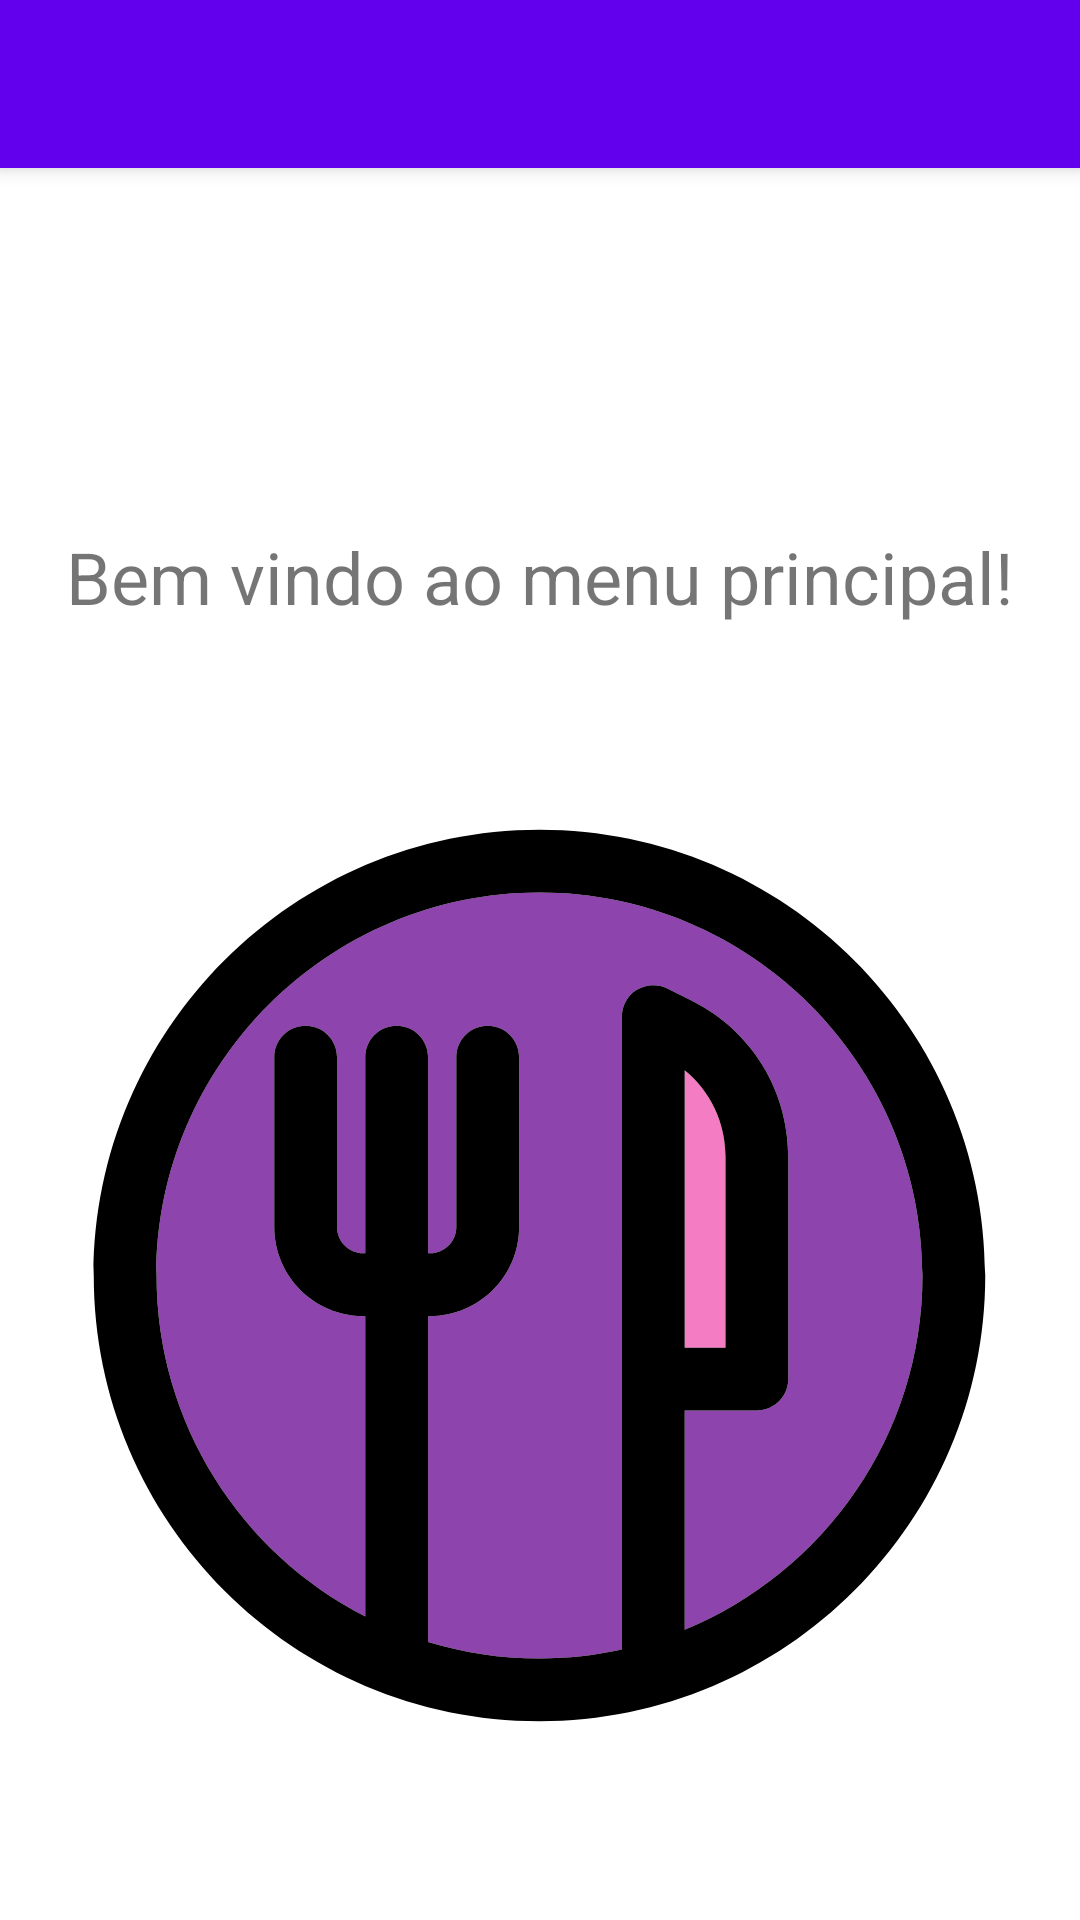

Produce the Android XML layout that renders to this screen, including the resource entries it uses.
<!-- AndroidManifest.xml: activity theme Theme.IFoodClone.NoActionBar -->
<!-- res/layout/activity_main.xml -->
<?xml version="1.0" encoding="utf-8"?>
<androidx.coordinatorlayout.widget.CoordinatorLayout xmlns:android="http://schemas.android.com/apk/res/android"
    xmlns:app="http://schemas.android.com/apk/res-auto"
    xmlns:tools="http://schemas.android.com/tools"
    android:layout_width="match_parent"
    android:layout_height="match_parent"
    tools:context=".MainActivity">

    <com.google.android.material.appbar.AppBarLayout
        android:layout_width="match_parent"
        android:layout_height="wrap_content"
        android:theme="@style/Theme.IFoodClone.AppBarOverlay">

        <androidx.appcompat.widget.Toolbar
            android:id="@+id/toolbar"
            android:layout_width="match_parent"
            android:layout_height="?attr/actionBarSize"
            android:background="?attr/colorPrimary"
            app:popupTheme="@style/Theme.IFoodClone.PopupOverlay" />

    </com.google.android.material.appbar.AppBarLayout>

    <include layout="@layout/content_main" />

</androidx.coordinatorlayout.widget.CoordinatorLayout>
<!-- res/layout/content_main.xml (included above) -->
<?xml version="1.0" encoding="utf-8"?>
<androidx.constraintlayout.widget.ConstraintLayout xmlns:android="http://schemas.android.com/apk/res/android"
    xmlns:app="http://schemas.android.com/apk/res-auto"
    xmlns:tools="http://schemas.android.com/tools"
    android:layout_width="match_parent"
    android:layout_height="match_parent"
    app:layout_behavior="@string/appbar_scrolling_view_behavior">

    <androidx.appcompat.widget.AppCompatTextView
        android:id="@+id/tv_welcome"
        android:layout_width="match_parent"
        android:layout_height="wrap_content"
        android:layout_margin="@dimen/fab_margin"
        android:inputType="text"
        android:text="@string/welcome"
        android:textAlignment="center"
        android:textSize="24sp"
        app:layout_constraintBottom_toBottomOf="parent"
        app:layout_constraintLeft_toLeftOf="parent"
        app:layout_constraintRight_toRightOf="parent"
        app:layout_constraintTop_toTopOf="parent"
        app:layout_constraintVertical_bias="0.2" />

    <ImageView
        android:id="@+id/iv_main"
        android:layout_width="wrap_content"
        android:layout_height="wrap_content"
        android:layout_marginTop="68dp"
        android:contentDescription="@string/welcome"
        app:layout_constraintEnd_toEndOf="parent"
        app:layout_constraintHorizontal_bias="0.495"
        app:layout_constraintStart_toStartOf="parent"
        app:layout_constraintTop_toBottomOf="@+id/tv_welcome"
        app:srcCompat="@drawable/ic_restaurant" />

    <ProgressBar
        android:id="@+id/pb_loading"
        android:layout_width="wrap_content"
        android:layout_height="wrap_content"
        android:minWidth="50dp"
        android:minHeight="50dp"
        android:visibility="gone"
        app:layout_constraintEnd_toEndOf="parent"
        app:layout_constraintHorizontal_bias="0.495"
        app:layout_constraintStart_toStartOf="parent"
        app:layout_constraintTop_toBottomOf="@+id/tv_welcome" />

</androidx.constraintlayout.widget.ConstraintLayout>
<!-- resources referenced by this layout -->
<resources>
  <dimen name="fab_margin">16dp</dimen>
  <!-- drawable ic_restaurant: vector/xml drawable (drawable, 2257 chars, omitted) -->
  <string name="welcome">Bem vindo ao menu principal!</string>
  <style name="Theme.IFoodClone.AppBarOverlay" parent="ThemeOverlay.AppCompat.Dark.ActionBar" />
  <style name="Theme.IFoodClone.PopupOverlay" parent="ThemeOverlay.AppCompat.Light" />
  <style name="Theme.IFoodClone.NoActionBar">
          <item name="windowActionBar">false</item>
          <item name="windowNoTitle">true</item>
      </style>
</resources>
